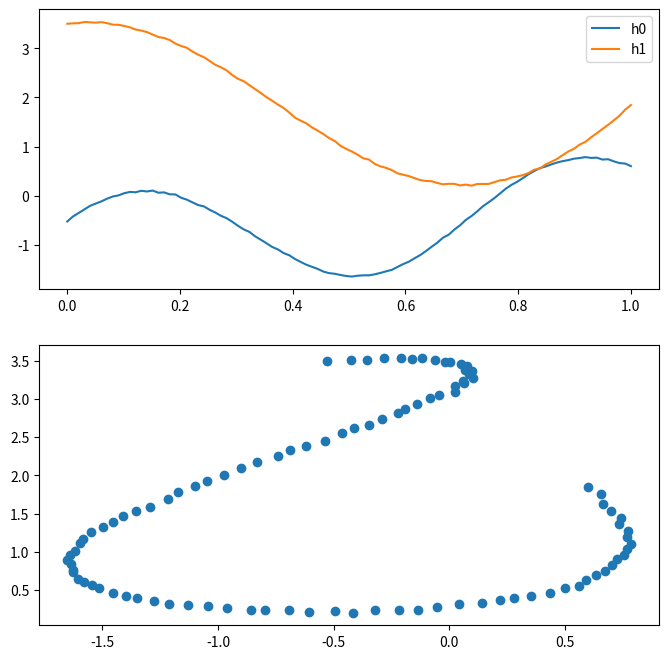
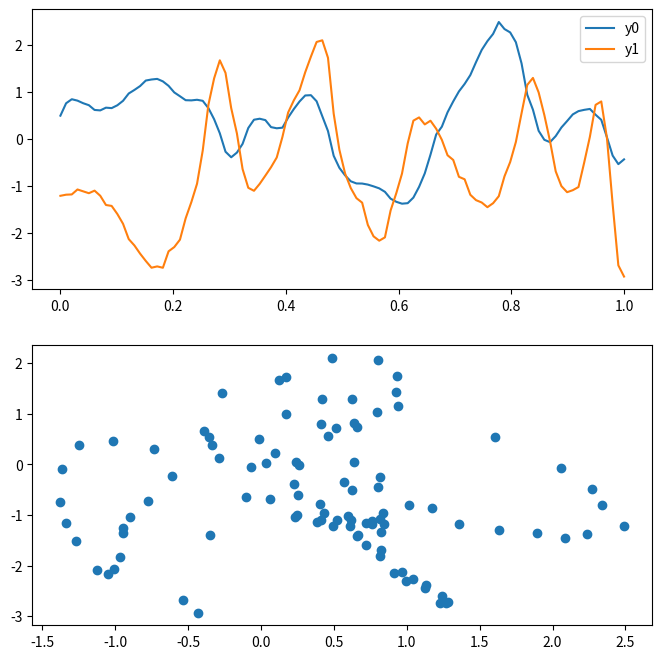

Recreate these plots in Python, in order.
import numpy as np
import scipy as sp

import matplotlib.pyplot as plt
%matplotlib inline

x = np.linspace(0, 1, 100)

sigma_hidden = [1, 2]
l_hidden = [0.25, 0.5]

y_sigma = [1, 2]
y_weights = [[5, 10], [1, 20]]

x1_matrix = np.tile(x, len(x)).reshape((len(x), len(x)))
x2_matrix = np.tile(x, len(x)).reshape((len(x), len(x))).transpose()

h0_K = np.exp(-(x1_matrix - x2_matrix) ** 2 / (2 * l_hidden[0] ** 2)) * sigma_hidden[0] ** 2
h1_K = np.exp(-(x1_matrix - x2_matrix) ** 2 / (2 * l_hidden[1] ** 2)) * sigma_hidden[1] ** 2
while True:
    try:
        np.linalg.cholesky(h0_K)
        break
    except:
        h0_K += 0.0001 * np.eye(len(x))
while True:
    try:
        np.linalg.cholesky(h1_K)
        break
    except:
        h1_K += 0.0001 * np.eye(len(x))
        
h0 = np.dot(np.linalg.cholesky(h0_K), np.random.randn(len(x)).reshape(-1, 1))
h1 = np.dot(np.linalg.cholesky(h1_K), np.random.randn(len(x)).reshape(-1, 1))

plt.figure(figsize=(8, 8))
plt.subplot(2, 1, 1)
plt.plot(x, h0, label="h0")
plt.plot(x, h1, label="h1")
plt.legend()

plt.subplot(2, 1, 2)
plt.scatter(h0, h1)
plt.show()

h0_matrix = np.tile(h0, len(h0)).reshape((len(h0), len(h0)))
h0_matrixT = h0_matrix.transpose()
h1_matrix = np.tile(h1, len(h1)).reshape((len(h1), len(h1)))
h1_matrixT = h1_matrix.transpose()

y0_K = np.exp(- y_weights[0][0] * (h0_matrix - h0_matrixT) ** 2 / 2 
              - y_weights[0][1] * (h1_matrix - h1_matrixT) ** 2 / 2 ) * y_sigma[0] ** 2
y1_K = np.exp(- y_weights[1][0] * (h0_matrix - h0_matrixT) ** 2 / 2 
              - y_weights[1][1] * (h1_matrix - h1_matrixT) ** 2 / 2 ) * y_sigma[1] ** 2
while True:
    try:
        np.linalg.cholesky(y0_K)
        break
    except:
        y0_K += 0.0001 * np.eye(len(x))
while True:
    try:
        np.linalg.cholesky(y1_K)
        break
    except:
        y1_K += 0.0001 * np.eye(len(x))

y0 = np.dot(np.linalg.cholesky(y0_K), np.random.randn(len(x)).reshape(-1, 1))
y1 = np.dot(np.linalg.cholesky(y1_K), np.random.randn(len(x)).reshape(-1, 1))

plt.figure(figsize=(8, 8))
plt.subplot(2, 1, 1)
plt.plot(x, y0, label="y0")
plt.plot(x, y1, label="y1")
plt.legend()

plt.subplot(2, 1, 2)
plt.scatter(y0, y1)
plt.show()

